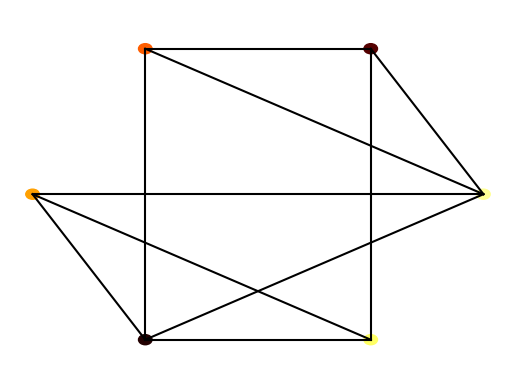

Write the Python code that produced this figure.
import numpy as np
import matplotlib.pyplot as plt
import matplotlib.cm as cm
import argparse
import random

# create class for Queue (used in Breadth-first search)
class Queue:

    def __init__(self):
        self.queue = []

    def push(self, item):
        self.queue.append(item)
    
    def pop(self):
        if not self.is_empty():
            return self.queue.pop(0)
        
    def is_empty(self):
          return len(self.queue)==0

class Node:

	def __init__(self, value, number, connections=None):
		self.parent = None
		self.index = number
		self.connections = connections
		self.value = value

	def get_neighbours(self):
		'''returns the neighbouring nodes to the current node as an array'''
		return np.where(np.array(self.connections)==1)[0] #  only contains indexes of nodes that are connected		

class Network: 

	def __init__(self, nodes=None):

		if nodes is None:
			self.nodes = []
		else:
			self.nodes = nodes 

	def get_mean_degree(self):
		"""funtion to find mean degree of all nodes in the network"""
		total_degree = 0
		# sum all degrees together
		for node in self.nodes:
			total_degree += node.connections.count(1)
		# divide sum by number of nodes and return to give mean
		return total_degree / len(self.nodes)
	
	def get_mean_clustering(self):
		"""returns the mean clustering coefficient for the network as a float"""
		sum_coef = 0  # sum of coefficients
		for node in self.nodes:
			sum_coef += self.cluster_coef(node)

		mean_cluster_coef = sum_coef / len(self.nodes)    
		return mean_cluster_coef

	def get_mean_path_length(self):
		"""function that finds the mean path length for all nodes in the network"""
		total = 0
		for node in self.nodes:
			total += self.mean_path_length(node)    
		return total / len(self.nodes)	

	def make_random_network(self, N, connection_probability):
		'''
		This function makes a *random* network of size N.
		Each node is connected to each other node with probability p
		'''
		# create attribute for the nodes in the network
		self.nodes = []
		# create N nodes for the network
		for node_number in range(N):
			# assign random value
			value = np.random.random()
			# set all connections to 0 
			connections = [0 for _ in range(N)]
			# add node to list
			self.nodes.append(Node(value, node_number, connections))
		
		# generate random connections based off probability
		for (index, node) in enumerate(self.nodes):
			for neighbour_index in range(index+1, N):
				if np.random.random() < connection_probability:
					# set current index position in the connections list to 1
					node.connections[neighbour_index] = 1
					# set index of other neighbour to 1 to ensure the network is undirected
					self.nodes[neighbour_index].connections[index] = 1	

	def mean_path_length(self, start):
		'''returns the mean path length for a given node'''
		total_path_length = 0
		node_count = 0
		# loop through all nodes and sum the path lengths from the original node 
		for node in self.nodes:    
			total_path_length += len(self.breadth_first_search(node, start)) - 1
			node_count += 1
		return total_path_length / (node_count - 1)		

	def get_possible_connections(self, n):
		'''returns the number of possible connections for a given number of neighbours'''
		return n * (n - 1)/2

	def cluster_coef(self, node):
		'''returns the clustering coefficient for a node'''

		#find neighbours and 
		neighbours = node.get_neighbours()
		possible_connects = self.get_possible_connections(len(neighbours))
		used = []  # list of used nodes to avoid counting the same connection twice 
		connects = 0  # counts number of connections
        # iterate through possible connections checking if neighbours link to each other
		for neighbour in neighbours:
            # get neighbours of the neigbour
			other_neighbours = self.nodes[neighbour].get_neighbours()
            # loop through the neighbour's neighbours
			for other_neighbour in other_neighbours:
                # check if this node is also a neighbour of the original node
				if other_neighbour in neighbours:
					if [neighbour, other_neighbour] not in used:
						connects += 1
						used.append([other_neighbour, neighbour])
		# avoid dividing by 0 in cases when there are no possible connections 
		if possible_connects != 0: 
			coef = connects / possible_connects
		else: 
			coef = 0	   
		return coef
	
	def breadth_first_search(self, goal, start_node):
		"""returns the shortest route for a given start and end node"""
        # create search queue to keep track of the route
		search_queue = Queue()
		search_queue.push(start_node)
        # list of visited nodes to ensure nodes are only visited once
		visited = []

		while not search_queue.is_empty():
            # check the node at the top of the queue
			node_to_check = search_queue.pop()
			if node_to_check == goal:
				break
            # loop through the nodes connected to the current node
			for neighbour_index in node_to_check.get_neighbours():
				neighbour = self.nodes[neighbour_index]
				if neighbour_index not in visited:
					search_queue.push(neighbour)
					visited.append(neighbour_index)
					neighbour.parent = node_to_check
        # retrace steps to obtian route
		node_to_check = goal
		start_node.parent = None
		route = []
		# retrace until no more parent nodes
		while node_to_check.parent:
			route.append(node_to_check)
			node_to_check = node_to_check.parent
		route.append(node_to_check)
        # output route
		return [node.value for node in route[::-1]]


	def make_ring_network(self, N, neighbour_range=1):
		#Your code  for task 4 goes here
		print("")

	def make_small_world_network(self, N, re_wire_prob=0.2):
		#Your code for task 4 goes here
  		print("")
		  
	def plot(self):
		"""function to plot the network"""
		# create figure
		fig = plt.figure()
		ax = fig.add_subplot(111)
		ax.set_axis_off()  # remove axes

		# create ring to help position the nodes 
		num_nodes = len(self.nodes)
		network_radius = num_nodes * 10
		ax.set_xlim([-1.1*network_radius, 1.1*network_radius])
		ax.set_ylim([-1.1*network_radius, 1.1*network_radius])
		
		# find coodinates for the nodes 
		for (i, node) in enumerate(self.nodes):
			node_angle = i * 2 * np.pi / num_nodes
			node_x = network_radius * np.cos(node_angle)
			node_y = network_radius * np.sin(node_angle)

			# draw circle to represent each node
			circle = plt.Circle((node_x, node_y), 0.3*num_nodes, color=cm.hot(node.value))
			ax.add_patch(circle)

			# find neighbouring nodes for the current node to connect to 
			for neighbour_index in range(i+1, num_nodes):
				if node.connections[neighbour_index]:
					# find location of neibouring node
					neighbour_angle = neighbour_index * 2 * np.pi / num_nodes
					neighbour_x = network_radius * np.cos(neighbour_angle)
					neighbour_y = network_radius * np.sin(neighbour_angle)
					# draw edge 
					ax.plot((node_x, neighbour_x), (node_y, neighbour_y), color='black')
		plt.show()

def test_networks():

	#Ring network
	nodes = []
	num_nodes = 10
	for node_number in range(num_nodes):
		connections = [0 for val in range(num_nodes)]
		connections[(node_number-1)%num_nodes] = 1
		connections[(node_number+1)%num_nodes] = 1
		new_node = Node(0, node_number, connections=connections)
		nodes.append(new_node)
	network = Network(nodes)

	print("Testing ring network")
	assert(network.get_mean_degree()==2), network.get_mean_degree()
	assert(network.get_clustering()==0), network.get_mean_clustering()
	assert(network.get_path_length()==2.777777777777778), network.get_mean_path_length()

	nodes = []
	num_nodes = 10
	for node_number in range(num_nodes):
		connections = [0 for val in range(num_nodes)]
		connections[(node_number+1)%num_nodes] = 1
		new_node = Node(0, node_number, connections=connections)
		nodes.append(new_node)
	network = Network(nodes)

	print("Testing one-sided network")
	assert(network.get_mean_degree()==1), network.get_mean_degree()
	assert(network.get_clustering()==0),  network.get_mean_clustering()
	assert(network.get_path_length()==5), network.get_mean_path_length()

	nodes = []
	num_nodes = 10
	for node_number in range(num_nodes):
		connections = [1 for val in range(num_nodes)]
		connections[node_number] = 0
		new_node = Node(0, node_number, connections=connections)
		nodes.append(new_node)
	network = Network(nodes)

	print("Testing fully connected network")
	assert(network.get_mean_degree()==num_nodes-1), network.get_mean_degree()
	assert(network.get_clustering()==1),  network.get_clustering()
	assert(network.get_path_length()==1), network.get_path_length()

	print("All tests passed")

'''
==============================================================================================================
This section contains code for the Ising Model - task 1 in the assignment
==============================================================================================================
'''

def calculate_agreement(population, row, col, external=0.0):
	'''
	This function should return the extent to which a cell agrees with its neighbours.
	Inputs: population (numpy array)
			row (int)
			col (int)
			external (float)
	Returns:
			change_in_agreement (float)
	'''

	#Your code for task 1 goes here

	return np.random.random() * population

def ising_step(population, external=0.0):
	'''
	This function will perform a single update of the Ising model
	Inputs: population (numpy array)
			external (float) - optional - the magnitude of any external "pull" on opinion
	'''
	
	n_rows, n_cols = population.shape
	row = np.random.randint(0, n_rows)
	col  = np.random.randint(0, n_cols)

	agreement = calculate_agreement(population, row, col, external=0.0)

	if agreement < 0:
		population[row, col] *= -1

	#Your code for task 1 goes here

def plot_ising(im, population):
	'''
	This function will display a plot of the Ising model
	'''

	new_im = np.array([[255 if val == -1 else 1 for val in rows] for rows in population], dtype=np.int8)
	im.set_data(new_im)
	plt.pause(0.1)

def test_ising():
	'''
	This function will test the calculate_agreement function in the Ising model
	'''

	print("Testing ising model calculations")
	population = -np.ones((3, 3))
	assert(calculate_agreement(population,1,1)==4), "Test 1"

	population[1, 1] = 1.
	assert(calculate_agreement(population,1,1)==-4), "Test 2"

	population[0, 1] = 1.
	assert(calculate_agreement(population,1,1)==-2), "Test 3"

	population[1, 0] = 1.
	assert(calculate_agreement(population,1,1)==0), "Test 4"

	population[2, 1] = 1.
	assert(calculate_agreement(population,1,1)==2), "Test 5"

	population[1, 2] = 1.
	assert(calculate_agreement(population,1,1)==4), "Test 6"

	"Testing external pull"
	population = -np.ones((3, 3))
	assert(calculate_agreement(population,1,1,1)==3), "Test 7"
	assert(calculate_agreement(population,1,1,-1)==5), "Test 8"
	assert(calculate_agreement(population,1,1,10)==-6), "Test 9"
	assert(calculate_agreement(population,1,1, -10)==14), "Test 10"
		
	print("Tests passed")


def ising_main(population, alpha=None, external=0.0):
    
    fig = plt.figure()
    ax = fig.add_subplot(111)
    ax.set_axis_off()
    im = ax.imshow(population, interpolation='none', cmap='RdPu_r')

    # Iterating an update 100 times
    for frame in range(100):
        # Iterating single steps 1000 times to form an update
        for step in range(1000):
            ising_step(population, external)
        print('Step:', frame, end='\r')
        plot_ising(im, population)


'''
==============================================================================================================
This section contains code for the Defuant Model - task 2 in the assignment
==============================================================================================================
'''
def initialize_opinions(population_size):
    #Initialize the population's opinions randomly between 0 and 1

    return np.random.rand(population_size)

def update_opinions(opinions, threshold, beta):

    # Randomly select an individual
    rand_ind = random.randint(0, len(opinions)-1)
    individual_opinion = opinions[rand_ind]
    
    # Randomly select one of its neighbors
    neighbor_rand_ind = random.choice([rand_ind-1, rand_ind+1])
    
    # Ensure boundary conditions
    neighbor_rand_ind = max(0, min(len(opinions)-1, neighbor_rand_ind))
    
    neighbor_opinion = opinions[neighbor_rand_ind]
    
    # Calculate difference of opinions
    diff = abs(individual_opinion - neighbor_opinion)

    # Update opinions if within threshold
    if diff < threshold:
        opinions[rand_ind] = opinions[rand_ind] + beta * (neighbor_opinion - individual_opinion)
        opinions[neighbor_rand_ind] = opinions[neighbor_rand_ind] + beta * (individual_opinion - neighbor_opinion)

    return opinions

def plot_opinions_hist(opinions, timestep, ax):

    bins= [0,0.1,0.2,0.3,0.4,0.5,0.6,0.7,0.8,0.9,1]
    ax.hist(opinions, bins=bins)
    ax.set_title(f'Timestep = {timestep}')
    ax.set_xlabel('Opinion')  # Set x-axis label
    ax.set_ylabel('Frequency')  # Set y-axis label


def plot_opinions_scatter(opinions, timestep, ax, beta, threshold):

    x_axis = [timestep] * len(opinions)
    ax.scatter(x_axis, opinions, color = 'red')
    ax.set_title(f'Coupling: {beta}, Threshold: {threshold}')
    ax.set_xlabel('Timestep')  # Set x-axis label
    ax.set_ylabel('Opinion')  # Set y-axis label


def defaunt_main(population_size, threshold, beta, timestep):

    opinions = initialize_opinions(population_size)

    fig, (ax1, ax2) = plt.subplots(1, 2)
    ''' Uncomment to see animation'''
    #plt.ion()
    for t in range(timestep):
        
        plot_opinions_hist(opinions, t+1, ax1)
        plot_opinions_scatter(opinions, t+1, ax2, beta, threshold)
        for step in range(timestep):
            update_opinions(opinions, threshold, beta)

        #plt.draw()
        #plt.pause(0.01)
        if t != timestep-1:
            ax1.clear()

    #plt.ioff()
    plt.show()

def test_defuant():
	#Your code for task 2 goes here
	print("")


'''
==============================================================================================================
This section contains code for the main function- you should write some code for handling flags here
==============================================================================================================
'''

def task_3_parse():
	"""function to check for flags and carry out correct processes """
	# create parser to access arguments from the terminal
	parser = argparse.ArgumentParser(description='Opinion dynamics')
	# add arguments for task 3 
	parser.add_argument("-test_network", action="store_true")
	parser.add_argument("-network", nargs='?', type=int, default=6)

	args = parser.parse_args()

	# check if the flags are used
	if args.test_network:
		print("testing task 3")
		# run test function

	# set network size
	network_size = args.network  # default size
	
	return network_size

def main():
	
	parser = argparse.ArgumentParser(description='Generate plots to show how opinions change with interactions')

	parser.add_argument('-beta', nargs='?', type=float, default=0.2)
	parser.add_argument('-threshold', nargs='?', type=float, default=0.2)
	parser.add_argument('-population_size', nargs='?', type=int, default=100)
	parser.add_argument('-timestep', nargs='?', type=int, default=100)
	parser.add_argument('-test_defaunt', action = 'store_true')
	parser.add_argument('-defaunt', action = 'store_true')

	args = parser.parse_args()  # Parse the command-line arguments

	beta = args.beta
	threshold = args.threshold
	population_size = args.population_size
	timestep = args.timestep


	if args.defaunt:
		defaunt_main(population_size, threshold, beta, timestep)
	if args.test_defaunt:
		test_defaunt()

	node_number = task_3_parse()
	network = Network()
	network.make_random_network(node_number, 0.6)
	network.plot()
	
	
	print("Mean degree:", network.get_mean_degree())
	print("Average path length:", network.get_mean_path_length())
	print("mean clustering coefficient", network.get_mean_clustering())

if __name__=="__main__":
	main()
